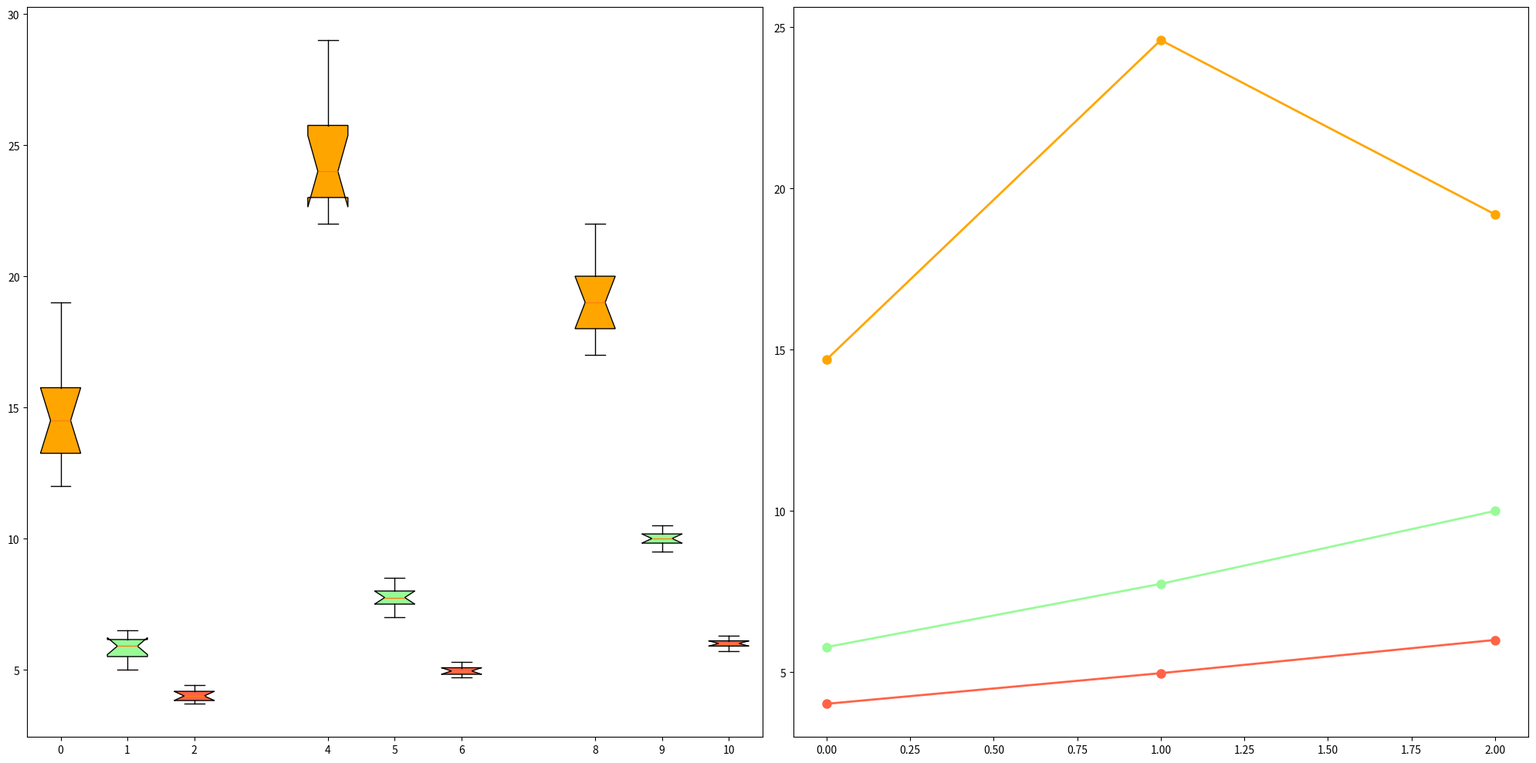

Write Python code to recreate this figure.
import matplotlib.pyplot as plt
import numpy as np

tomato_yields = [[13, 14, 12, 15, 16, 15, 12, 17, 19, 14],
                 [24, 23, 22, 26, 25, 23, 29, 22, 28, 24],
                 [19, 18, 18, 20, 21, 17, 22, 20, 18, 19]]

carrot_yields = [[6.5, 6, 5, 5.5, 6, 5.8, 5, 6.2, 6.3, 5.5],
                 [7.7, 7.5, 8, 7.2, 8.5, 8, 7, 7.8, 8.2, 7.5],
                 [10.3, 9.8, 10, 9.5, 10.1, 10.2, 10, 10.5, 9.7, 9.9]]

lettuce_yields = [[4.2, 4.1, 3.9, 4.3, 3.8, 4.4, 4, 4, 3.7, 3.8],
                  [4.8, 5.2, 5.3, 4.9, 5.1, 4.8, 5, 4.9, 5, 4.7],
                  [6.2, 6, 5.8, 6.3, 5.9, 6.1, 5.9, 6, 6.1, 5.7]]

seasonal_averages = {
    'Spring': [np.mean(tomato_yields[0]), np.mean(carrot_yields[0]), np.mean(lettuce_yields[0])],
    'Summer': [np.mean(tomato_yields[1]), np.mean(carrot_yields[1]), np.mean(lettuce_yields[1])],
    'Autumn': [np.mean(tomato_yields[2]), np.mean(carrot_yields[2]), np.mean(lettuce_yields[2])],
}

data = [tomato_yields, carrot_yields, lettuce_yields]
# Manually shuffled colors
colors = ['#FFA500', '#98FB98', '#FF6347']
fig, axes = plt.subplots(1, 2, figsize=(20, 10))
positions = np.array(range(3)) * 4

for i, yields in enumerate(data):
    pos = positions + i
    bp = axes[0].boxplot(yields, positions=pos, widths=0.6, patch_artist=True, notch=True)
    for patch, color in zip(bp['boxes'], [colors[i]] * 3):
        patch.set_facecolor(color)

x_pos = np.arange(3)
average_values = [
    [season[0] for season in seasonal_averages.values()],
    [season[1] for season in seasonal_averages.values()],
    [season[2] for season in seasonal_averages.values()]
]

for i in range(3):
    axes[1].plot(x_pos, average_values[i], marker='o', linestyle='-', linewidth=2, markersize=8, color=colors[i])

plt.tight_layout()
plt.show()
